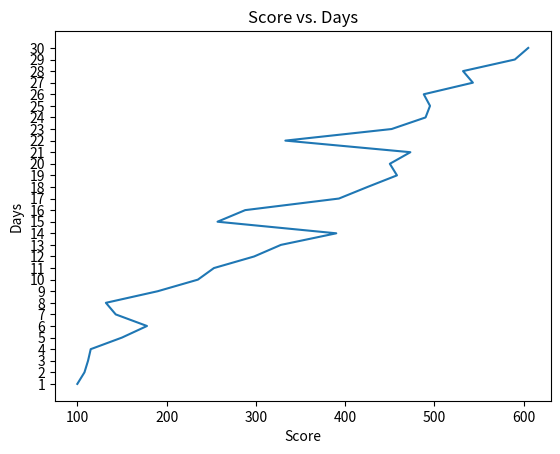

Write Python code to recreate this figure.
import numpy as np
import matplotlib.pyplot as plt
scores = {"Day 1": 100, "Day 2": 108, "Day 3":112, "Day 4":115, "Day 5":150,
          "Day 6":178, "Day 7": 143, "Day 8": 132, "Day 9":190, "Day 10": 235,
          "Day 11":253, "Day 12": 298, "Day 13": 328, "Day 14":390, "Day 15": 257,
          "Day 16":288, "Day 17": 393, "Day 18": 425, "Day 19":458, "Day 20": 450,
          "Day 21":473, "Day 22": 333, "Day 23": 452, "Day 24":490, "Day 25": 495,
          "Day 26":488, "Day 27": 543, "Day 28": 532, "Day 29":590, "Day 30": 605}

scores = list(scores.values())

Days = 1+np.arange(30)

Mean = np.mean(scores)
Median = np.median(scores)
Min = min(scores)
Max = max(scores)

print("Mean of the Scores is: ",Mean)
print("Median of the Scores is: ",Median)
print("Minimum score is: ",Min)
print("Maximum score is: ",Max)

plt.plot(scores, Days)
plt.yticks(np.arange(min(Days), max(Days)+1, 1.0))
plt.xlabel('Score')
plt.ylabel('Days')
plt.title('Score vs. Days')
plt.show()
